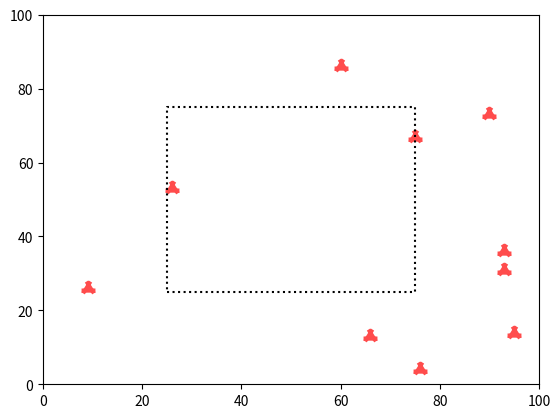

Python code for this plot:
'''code = 'utf-8'''
'''author = peng'''
 
import copy
import numpy as np
import matplotlib.pyplot as plt
from matplotlib import animation
import time
 
NUM = 10  #设置无人机数量
MOVE_DISTANCE = 0.3
JianCeError = 0.1
'''根据无人机数量NUM得出边界最大容量数量   :    MAXNUM'''
if ((NUM - 4)/4)%1==0:
    MAXNUM = (NUM - 4)/4
else:MAXNUM = int((NUM - 4)/4) +1
'''JIANJU是调整单位距离'''
JIANJU = 50 /(MAXNUM+1)
x = np.random.randint(1, 100, NUM)
y = np.random.randint(1, 100, NUM)
# x = [36,37,38,39]
# y = [36,37,38,39]
Point_list = []
for i in range(NUM):
    Point_list.append([x[i], y[i]])
DING_LIST = [[25, 25], [75, 25], [75, 75], [25, 75]]
DingX, DingY = [], []
for each in DING_LIST:
    DingX.append(each[0])
    DingY.append(each[1])
DingX.append(DING_LIST[0][0])
DingY.append(DING_LIST[0][1])
fig, ax = plt.subplots()
ax.set_xlim(0, 100)
ax.set_ylim(0, 100)
sc = ax.scatter(x, y, color='r', alpha=0.7,marker='1',linewidth = 10)
ax.plot(DingX, DingY, color = 'black',linestyle = ':')
 
class Point():
    MOVE_DISTANCE = MOVE_DISTANCE
    JianCeError = JianCeError
    MAXNUM = MAXNUM
    JIANJU = JIANJU
    tiaozheng_aim = None
    def __init__(self,id):
        self.id = id
    def decide(self,list = copy.deepcopy(DING_LIST)):
        if self.tiaozheng_aim == None:   #调整目标定下来就不需要改变了
            nearest = self.detect_nearest(list) #检测最近顶点
            ID = self.occupy(nearest)    #检测占领者
            if ID == self.id :
                self.update(nearest)
                pass       #自己占领
            elif ID == None:self.update(nearest)  #无人占领，往该方向移动
            else:# self.update([50,50])
                self.tiaozheng_aim = self.adjust(ID)  #调整目标
                if self.tiaozheng_aim:     #调整成功
                    self.update(self.tiaozheng_aim)
                else:                      #调整失败
                    # print(list)
                    list2 = copy.deepcopy(list) #深复制防出错
                    list2.remove(nearest)
                    # print(list)
                    return self.decide(list2)
        else:self.update(self.tiaozheng_aim) #有调整目标，直接移往该方向
 
    def adjust(self,ID):
        order = obj_list[ID].send() #1,0
        if order == None:return None
        for each in DING_LIST:
            d = self.distance_calculate(each, Point_list[ID])
            if d < self.JianCeError:
                identity = DING_LIST.index(each)
        aim = copy.deepcopy(DING_LIST[identity])
        count = self.MAXNUM - order  #1,2
        if count % 2 == 0:  # 偶数顺时针
            if identity == 3:
                aim[0] += self.JIANJU * (count / 2)
                return aim
            elif identity == 2:
                aim[1] -= self.JIANJU * (count / 2)
                return aim
            elif identity == 1:
                aim[0] -= self.JIANJU * (count / 2)
                return aim
            else:
                aim[1] += self.JIANJU * (count / 2)
                return aim
        elif identity == 3:  # 奇数逆时针
            aim[1] -= self.JIANJU * (int((count / 2))+1)
            return aim
        elif identity == 2:
            aim[0] -= self.JIANJU * (int((count / 2))+1)
            return aim
        elif identity == 1:
            aim[1] += self.JIANJU * (int((count / 2))+1)
            return aim
        else:
            aim[0] += self.JIANJU * (int((count / 2))+1)
            return aim
 
    def detect_nearest(self,list):
        init_distance = self.distance_calculate(Point_list[self.id], list[0])
        count, i = 0, 0
        for each in list:
            D = self.distance_calculate(Point_list[self.id], each)
            if D < init_distance:
                init_distance = D
                count = i
            i += 1
        return list[count]
    def distance_calculate(self, A, B):  # [1,1],[2,2] 得1.4142135623730951
        return pow(pow(abs(A[0] - B[0]), 2) + pow(abs(A[1] - B[1]), 2), 0.5)
    def update(self,aim):
        self_pot = copy.deepcopy(Point_list[self.id])
        x = np.array([aim[0] - self_pot[0], aim[1] - self_pot[1]])  # 方向向量
        y = np.array([1, 0])  # x轴方向
        Lx = np.sqrt(x.dot(x))  # x.dot(x) 点乘自己，相当于向量模平方
        Ly = np.sqrt(y.dot(y))
        if Lx > self.MOVE_DISTANCE:
            cos_angle = x.dot(y) / (Lx * Ly)
            angle = np.arccos(cos_angle)  # 0.....pi
            if x[0] >= 0 and x[1] >= 0:
                self_pot[0] = self_pot[0] + self.MOVE_DISTANCE * abs(np.cos(angle))
                self_pot[1] = self_pot[1] + self.MOVE_DISTANCE * np.sin(angle)
            elif x[0] <= 0 and x[1] >= 0:
                self_pot[0] = self_pot[0] - self.MOVE_DISTANCE * abs(np.cos(angle))
                self_pot[1] = self_pot[1] + self.MOVE_DISTANCE * np.sin(angle)
            elif x[0] <= 0 and x[1] <= 0:
                self_pot[0] = self_pot[0] - self.MOVE_DISTANCE * abs(np.cos(angle))
                self_pot[1] = self_pot[1] - self.MOVE_DISTANCE * np.sin(angle)
            else:
                self_pot[0] = self_pot[0] + self.MOVE_DISTANCE * abs(np.cos(angle))
                self_pot[1] = self_pot[1] - self.MOVE_DISTANCE * np.sin(angle)
            Point_list[self.id] = self_pot
        else:
            Point_list[self.id] = aim
    def occupy(self,nearest):
        for each in Point_list :
            d = self.distance_calculate(each,nearest)
            if d < self.JianCeError:
                ID = Point_list.index(each)
                return ID
        return None
    def send(self):
        '''self.MAXNUM = 2 ,则输出 1,0'''
        if self.MAXNUM <= 0:
            return None  # 告诉询问着索要失败
        else:
            self.MAXNUM -= 1
            return self.MAXNUM
 
obj_list = [Point(i) for i in range(0, NUM)]  # 返回生成的NUM个对象的列表
 
comp_li = None
def gen():  # 绘图函数里面用的数据来源
    global comp_li
    while True:
        li = []
        for i in range(NUM):
            obj_list[i].decide()
 
        for each in Point_list:
            li.append(each)
        if comp_li == li:
            print('抵达边界完成，停留3秒')
            time.sleep(3)
            exit()
        else:comp_li = copy.deepcopy(li)
        with open('set.py','w') as f:
            f.write('POINT_LIST = '+ str(li))
        yield li
 
def update(N_list):
    sx, sy = [], []
    for each in N_list:
        sx.append(each[0])
        sy.append(each[1])
        sc.set_offsets(np.c_[sx, sy])
    return sc
 
ani = animation.FuncAnimation(fig, update, frames=gen, interval=1)
plt.show()
